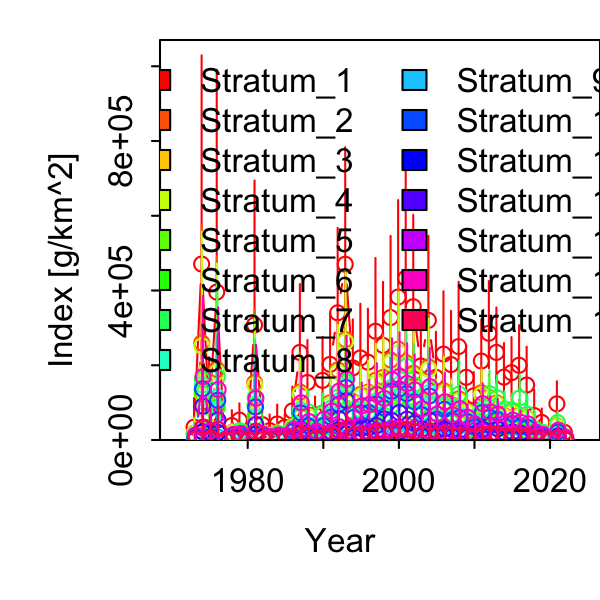

Values plotted in this chart, from the file beside it:
Category, Time, Stratum, Units, Estimate, Std. Error for Estimate, Std. Error for ln(Estimate)
1, 1973, Stratum_1, [g/km^2], 34356, 40786, 1.187
1, 1974, Stratum_1, [g/km^2], 470798, 368239, 0.7822
1, 1975, Stratum_1, [g/km^2], 66639, 80144, 1.203
1, 1976, Stratum_1, [g/km^2], 395789, 363107, 0.9174
1, 1977, Stratum_1, [g/km^2], 707.4, 840.5, 1.188
1, 1978, Stratum_1, [g/km^2], 38710, 28058, 0.7248
1, 1979, Stratum_1, [g/km^2], 53253, 32483, 0.61
1, 1980, Stratum_1, [g/km^2], 4651, 4400, 0.946
1, 1981, Stratum_1, [g/km^2], 307884, 250374, 0.8132
1, 1982, Stratum_1, [g/km^2], 41513, 32848, 0.7913
1, 1983, Stratum_1, [g/km^2], 25066, 25158, 1.004
1, 1984, Stratum_1, [g/km^2], 42940, 33983, 0.7914
1, 1985, Stratum_1, [g/km^2], 33720, 24162, 0.7165
1, 1986, Stratum_1, [g/km^2], 77730, 47223, 0.6075
1, 1987, Stratum_1, [g/km^2], 234352, 135317, 0.5774
1, 1988, Stratum_1, [g/km^2], 153908, 85153, 0.5533
1, 1989, Stratum_1, [g/km^2], 67145, 37100, 0.5525
1, 1990, Stratum_1, [g/km^2], 159493, 87256, 0.5471
1, 1991, Stratum_1, [g/km^2], 202309, 105339, 0.5207
1, 1992, Stratum_1, [g/km^2], 340280, 174139, 0.5118
1, 1993, Stratum_1, [g/km^2], 470279, 240055, 0.5105
1, 1994, Stratum_1, [g/km^2], 193065, 99247, 0.5141
1, 1995, Stratum_1, [g/km^2], 219585, 111420, 0.5074
1, 1996, Stratum_1, [g/km^2], 208234, 109019, 0.5235
1, 1997, Stratum_1, [g/km^2], 290964, 149882, 0.5151
1, 1998, Stratum_1, [g/km^2], 253210, 129928, 0.5131
1, 1999, Stratum_1, [g/km^2], 327722, 167443, 0.5109
1, 2000, Stratum_1, [g/km^2], 382663, 197999, 0.5174
1, 2001, Stratum_1, [g/km^2], 432688, 223652, 0.5169
1, 2002, Stratum_1, [g/km^2], 356622, 187020, 0.5244
1, 2003, Stratum_1, [g/km^2], 198042, 107537, 0.543
1, 2004, Stratum_1, [g/km^2], 320178, 171008, 0.5341
1, 2005, Stratum_1, [g/km^2], 167598, 91687, 0.5471
1, 2006, Stratum_1, [g/km^2], 229818, 126248, 0.5493
1, 2007, Stratum_1, [g/km^2], 201846, 108446, 0.5373
1, 2008, Stratum_1, [g/km^2], 250001, 131808, 0.5272
1, 2009, Stratum_1, [g/km^2], 167750, 69634, 0.4151
1, 2010, Stratum_1, [g/km^2], 118066, 50813, 0.4304
1, 2011, Stratum_1, [g/km^2], 211315, 89612, 0.4241
1, 2012, Stratum_1, [g/km^2], 285644, 113708, 0.3981
1, 2013, Stratum_1, [g/km^2], 234355, 97067, 0.4142
1, 2014, Stratum_1, [g/km^2], 168302, 72891, 0.4331
1, 2015, Stratum_1, [g/km^2], 180155, 76401, 0.4241
1, 2016, Stratum_1, [g/km^2], 200009, 85925, 0.4296
1, 2017, Stratum_1, [g/km^2], 146986, 77871, 0.5298
1, 2018, Stratum_1, [g/km^2], 65443, 47079, 0.7194
1, 2019, Stratum_1, [g/km^2], 47015, 27504, 0.585
1, 2020, Stratum_1, [g/km^2], 0, 0, 0
1, 2021, Stratum_1, [g/km^2], 96751, 46880, 0.4845
1, 2022, Stratum_1, [g/km^2], 20494, 13308, 0.6494
1, 1973, Stratum_2, [g/km^2], 18348, 21931, 1.195
1, 1974, Stratum_2, [g/km^2], 260039, 206889, 0.7956
1, 1975, Stratum_2, [g/km^2], 33831, 41110, 1.215
1, 1976, Stratum_2, [g/km^2], 188926, 180414, 0.9549
1, 1977, Stratum_2, [g/km^2], 369.1, 441.2, 1.195
1, 1978, Stratum_2, [g/km^2], 20651, 15481, 0.7496
1, 1979, Stratum_2, [g/km^2], 23792, 15314, 0.6437
1, 1980, Stratum_2, [g/km^2], 2541, 2404, 0.9461
1, 1981, Stratum_2, [g/km^2], 153237, 125907, 0.8217
1, 1982, Stratum_2, [g/km^2], 20755, 17015, 0.8198
... 690 more rows
